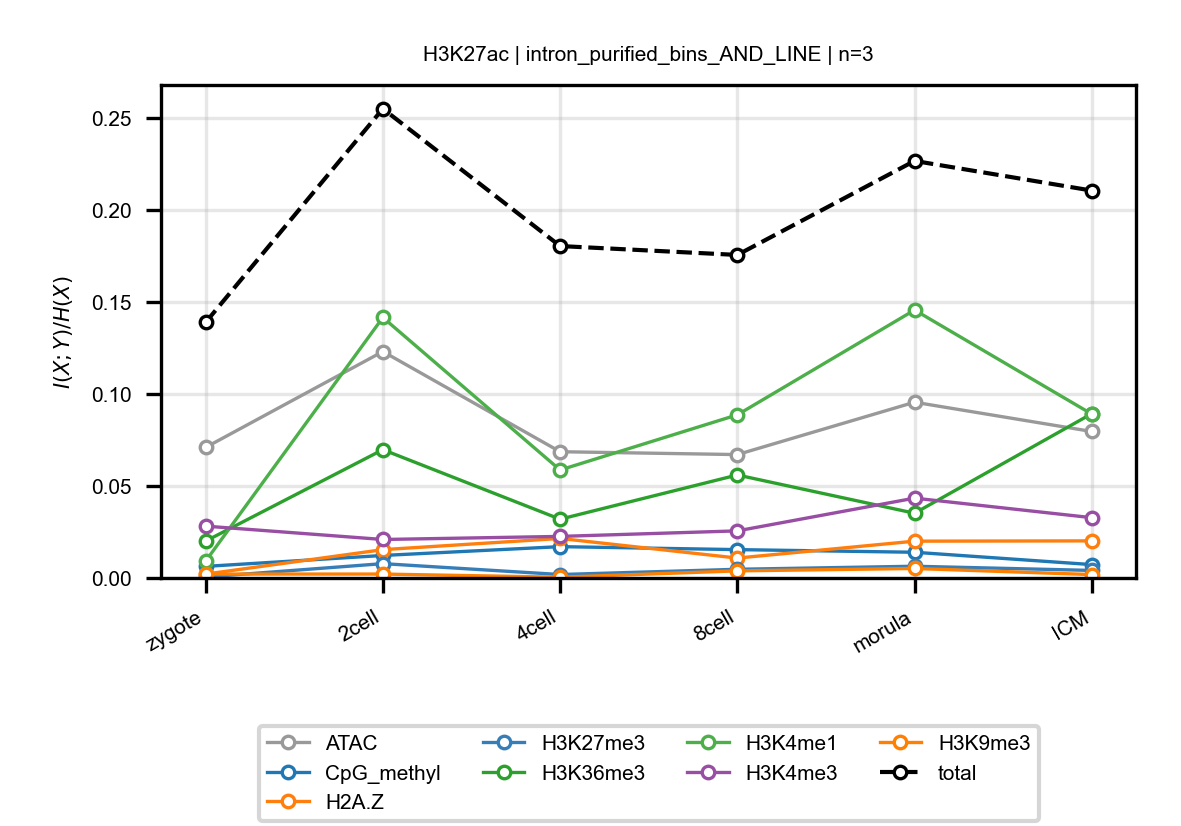

The data file committed next to this chart (first rows):
anchor, target, n_bins, stage, block, normalized_mi
H3K27ac, ATAC, 3, zygote, intron_purified_bins_AND_LINE, 0.07093
H3K27ac, ATAC, 3, 2cell, intron_purified_bins_AND_LINE, 0.123
H3K27ac, ATAC, 3, 4cell, intron_purified_bins_AND_LINE, 0.06858
H3K27ac, ATAC, 3, 8cell, intron_purified_bins_AND_LINE, 0.06703
H3K27ac, ATAC, 3, morula, intron_purified_bins_AND_LINE, 0.09548
H3K27ac, ATAC, 3, ICM, intron_purified_bins_AND_LINE, 0.07957
H3K27ac, CpG_methyl, 3, zygote, intron_purified_bins_AND_LINE, 0.006291
H3K27ac, CpG_methyl, 3, 2cell, intron_purified_bins_AND_LINE, 0.01223
H3K27ac, CpG_methyl, 3, 4cell, intron_purified_bins_AND_LINE, 0.01701
H3K27ac, CpG_methyl, 3, 8cell, intron_purified_bins_AND_LINE, 0.0154
H3K27ac, CpG_methyl, 3, morula, intron_purified_bins_AND_LINE, 0.01396
H3K27ac, CpG_methyl, 3, ICM, intron_purified_bins_AND_LINE, 0.007264
H3K27ac, H2A.Z, 3, zygote, intron_purified_bins_AND_LINE, 0.002099
H3K27ac, H2A.Z, 3, 2cell, intron_purified_bins_AND_LINE, 0.01539
H3K27ac, H2A.Z, 3, 4cell, intron_purified_bins_AND_LINE, 0.02147
H3K27ac, H2A.Z, 3, 8cell, intron_purified_bins_AND_LINE, 0.01081
H3K27ac, H2A.Z, 3, morula, intron_purified_bins_AND_LINE, 0.01999
H3K27ac, H2A.Z, 3, ICM, intron_purified_bins_AND_LINE, 0.02015
H3K27ac, H3K27me3, 3, zygote, intron_purified_bins_AND_LINE, 0.0005196
H3K27ac, H3K27me3, 3, 2cell, intron_purified_bins_AND_LINE, 0.007782
H3K27ac, H3K27me3, 3, 4cell, intron_purified_bins_AND_LINE, 0.001867
H3K27ac, H3K27me3, 3, 8cell, intron_purified_bins_AND_LINE, 0.004725
H3K27ac, H3K27me3, 3, morula, intron_purified_bins_AND_LINE, 0.006374
H3K27ac, H3K27me3, 3, ICM, intron_purified_bins_AND_LINE, 0.004097
H3K27ac, H3K36me3, 3, zygote, intron_purified_bins_AND_LINE, 0.02003
H3K27ac, H3K36me3, 3, 2cell, intron_purified_bins_AND_LINE, 0.0697
H3K27ac, H3K36me3, 3, 4cell, intron_purified_bins_AND_LINE, 0.03193
H3K27ac, H3K36me3, 3, 8cell, intron_purified_bins_AND_LINE, 0.05595
H3K27ac, H3K36me3, 3, morula, intron_purified_bins_AND_LINE, 0.03517
H3K27ac, H3K36me3, 3, ICM, intron_purified_bins_AND_LINE, 0.08926
H3K27ac, H3K4me1, 3, zygote, intron_purified_bins_AND_LINE, 0.009146
H3K27ac, H3K4me1, 3, 2cell, intron_purified_bins_AND_LINE, 0.1415
H3K27ac, H3K4me1, 3, 4cell, intron_purified_bins_AND_LINE, 0.05865
H3K27ac, H3K4me1, 3, 8cell, intron_purified_bins_AND_LINE, 0.08862
H3K27ac, H3K4me1, 3, morula, intron_purified_bins_AND_LINE, 0.1455
H3K27ac, H3K4me1, 3, ICM, intron_purified_bins_AND_LINE, 0.08903
H3K27ac, H3K4me3, 3, zygote, intron_purified_bins_AND_LINE, 0.02815
H3K27ac, H3K4me3, 3, 2cell, intron_purified_bins_AND_LINE, 0.0209
H3K27ac, H3K4me3, 3, 4cell, intron_purified_bins_AND_LINE, 0.02258
H3K27ac, H3K4me3, 3, 8cell, intron_purified_bins_AND_LINE, 0.02558
H3K27ac, H3K4me3, 3, morula, intron_purified_bins_AND_LINE, 0.04336
H3K27ac, H3K4me3, 3, ICM, intron_purified_bins_AND_LINE, 0.03275
H3K27ac, H3K9me3, 3, zygote, intron_purified_bins_AND_LINE, 0.002123
H3K27ac, H3K9me3, 3, 2cell, intron_purified_bins_AND_LINE, 0.002121
H3K27ac, H3K9me3, 3, 4cell, intron_purified_bins_AND_LINE, 0.0004007
H3K27ac, H3K9me3, 3, 8cell, intron_purified_bins_AND_LINE, 0.00386
H3K27ac, H3K9me3, 3, morula, intron_purified_bins_AND_LINE, 0.005155
H3K27ac, H3K9me3, 3, ICM, intron_purified_bins_AND_LINE, 0.00184
H3K27ac, total, 3, zygote, intron_purified_bins_AND_LINE, 0.1388
H3K27ac, total, 3, 2cell, intron_purified_bins_AND_LINE, 0.2549
H3K27ac, total, 3, 4cell, intron_purified_bins_AND_LINE, 0.1803
H3K27ac, total, 3, 8cell, intron_purified_bins_AND_LINE, 0.1755
H3K27ac, total, 3, morula, intron_purified_bins_AND_LINE, 0.2266
H3K27ac, total, 3, ICM, intron_purified_bins_AND_LINE, 0.2104
